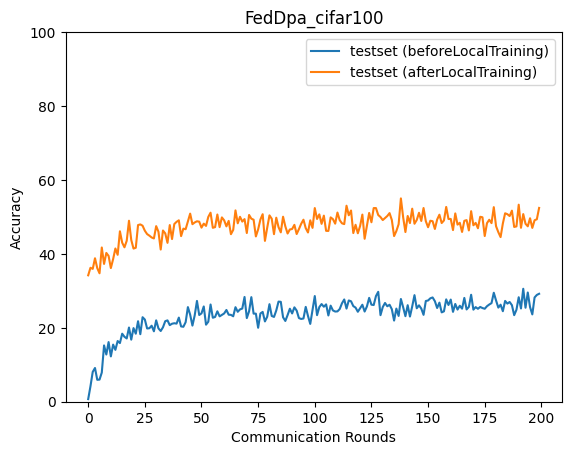

The table this chart was drawn from, first rows:
epoch, accuracy_test_before, accuracy_test_after
0, 0.7052, 34.2
1, 4.182, 36.24
2, 8.073, 35.94
3, 9.126, 38.82
4, 5.93, 36.14
5, 5.989, 34.75
6, 7.891, 41.73
7, 15.23, 37.27
8, 12.77, 40.26
9, 16.13, 39.45
10, 12.26, 36.16
11, 15.45, 38.59
12, 14.03, 41.46
13, 16.42, 39.75
14, 15.87, 46.11
15, 18.41, 43.04
16, 17.57, 41.78
17, 17.12, 43.54
18, 20.08, 48.97
19, 16.79, 43.77
20, 19.92, 41.43
21, 18.4, 41.66
22, 21.79, 47.8
23, 18.27, 47.97
24, 22.87, 47.62
25, 22.24, 46.26
26, 19.82, 45.36
27, 19.88, 44.93
28, 20.57, 44.44
29, 19.05, 44.17
30, 22.02, 47.51
31, 19.85, 46
32, 19.13, 41.18
33, 20.14, 46.32
34, 21.79, 45.55
35, 22.01, 42.98
36, 20.72, 47.79
37, 21.1, 44.02
38, 21.24, 48.07
39, 21.13, 48.68
40, 22.76, 49.08
41, 20.37, 44.8
42, 20.28, 46.83
43, 21.51, 46.67
44, 25.6, 48.8
45, 23.54, 50.89
46, 20.6, 48.04
47, 23.36, 48.5
48, 27.27, 48.82
49, 23.46, 48.71
50, 23.9, 47.1
51, 25.78, 48.19
52, 20.85, 47.57
53, 21.65, 50.0
54, 26.3, 51.15
55, 22.72, 47.05
56, 22.93, 47.24
57, 24.46, 50.66
58, 23.1, 47.23
59, 23.5, 49.87
... 140 more rows
